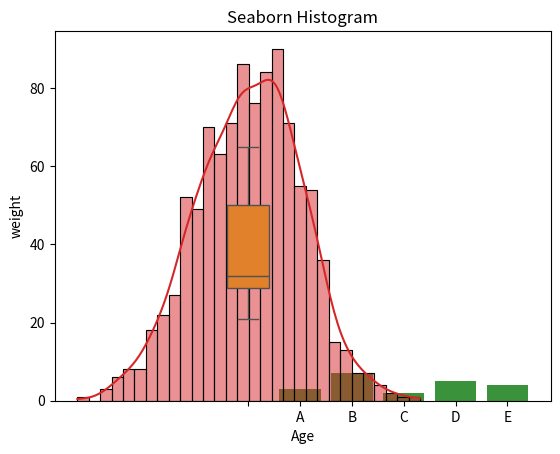

This figure's Python source:
import pandas as pd
import numpy as np
import seaborn as sns
import matplotlib.pyplot as plt
data={'weight': [45.5,67.4,33.5,76.5,55.5,87.4,23.5,86.5], 'Age':[30,21,29,28,34,56,65,48]}
#df=pd.DataFrame(data)
#sns.scatterplot(x=df['Age'],y=df['weight']}
sns.scatterplot(x='Age',y='weight',data=data)
plt.show()
data={'weight': [45.5,67.4,33.5,76.5,55.5,87.4,23.5,86.5], 'Age':[30,21,29,28,34,56,65,48]}
df=pd.DataFrame(data)
sns.boxplot(data['Age'])
plt.show()
data=pd.DataFrame({'Category':['A','B','C','D','E'],'values':[3,7,2,5,4]})
sns.barplot(x=data['Category'],y=data['values'])
plt.title('Sea born Bar plot')
plt.show()
data=np.random.randn(1000)
print(data)
sns.histplot(data,bins=30,kde=True)
plt.title('Seaborn Histogram')
plt.show()
